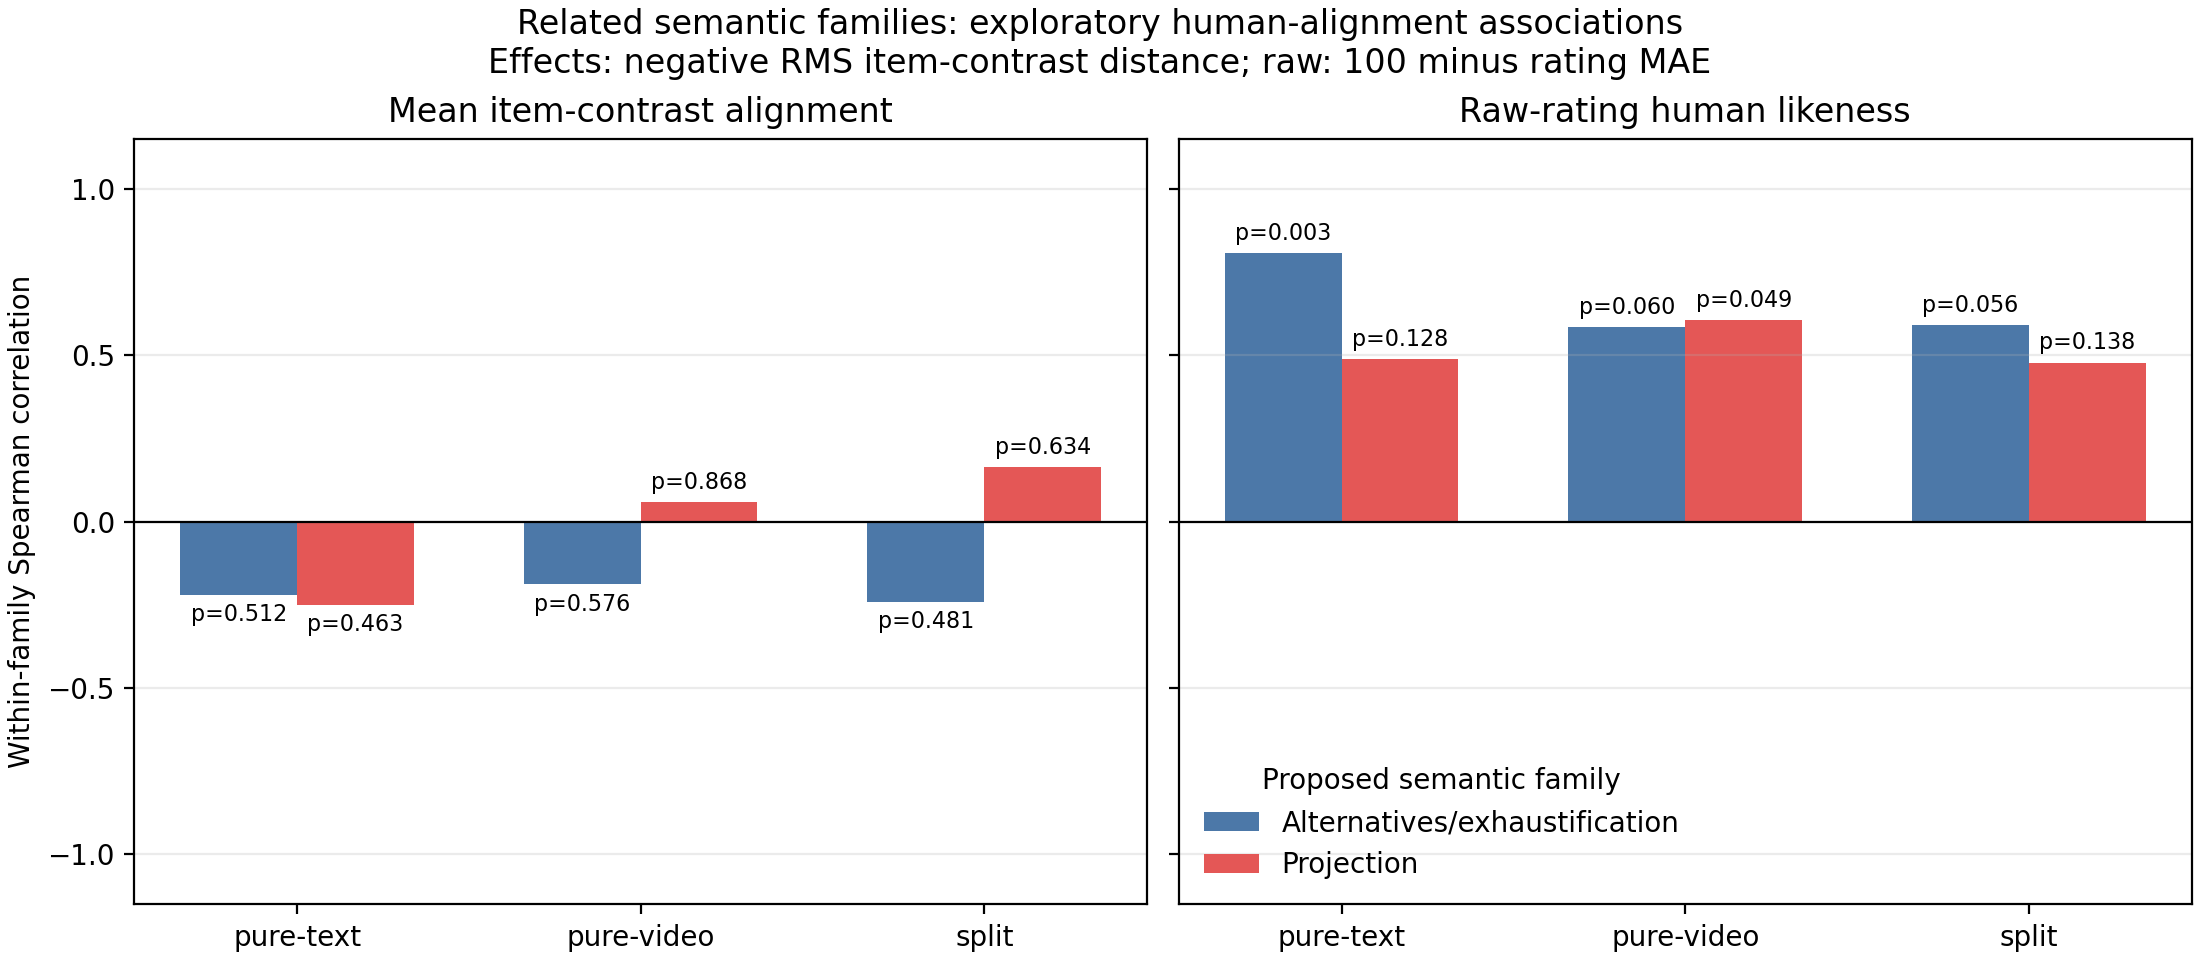

Source data for this figure (header and first rows):
analysis_level, input_mode, semantic_family, test_1, test_2, n_models, pearson_r, pearson_p, spearman_rho, spearman_p, p_method, spearman_q
effect, pure-text, Alternatives/exhaustification, Scalar implicature, Homogeneity, 11, 0.05152, 0.8486, -0.2202, 0.5116, pairing permutations (SciPy; up to 9999;…, 0.7608
effect, pure-text, Projection, Presupposition, Supplement, 11, 0.1065, 0.7316, -0.2495, 0.4628, pairing permutations (SciPy; up to 9999;…, 0.7608
effect, pure-video, Alternatives/exhaustification, Scalar implicature, Homogeneity, 11, -0.04831, 0.9052, -0.1889, 0.5756, pairing permutations (SciPy; up to 9999;…, 0.7608
effect, pure-video, Projection, Presupposition, Supplement, 11, 0.03577, 0.7952, 0.05747, 0.8684, pairing permutations (SciPy; up to 9999;…, 0.8684
effect, split, Alternatives/exhaustification, Scalar implicature, Homogeneity, 11, -0.06961, 0.9068, -0.2415, 0.4814, pairing permutations (SciPy; up to 9999;…, 0.7608
effect, split, Projection, Presupposition, Supplement, 11, 0.1329, 0.6652, 0.1628, 0.634, pairing permutations (SciPy; up to 9999;…, 0.7608
raw, pure-text, Alternatives/exhaustification, Scalar implicature, Homogeneity, 11, 0.6849, 0.02004, 0.8074, 0.002657, asymptotic (SciPy), 0.01594
raw, pure-text, Projection, Presupposition, Supplement, 11, 0.1763, 0.6041, 0.4874, 0.1283, asymptotic (SciPy), 0.1378
raw, pure-video, Alternatives/exhaustification, Scalar implicature, Homogeneity, 11, 0.7225, 0.01203, 0.5831, 0.0597, asymptotic (SciPy), 0.08954
raw, pure-video, Projection, Presupposition, Supplement, 11, 0.7144, 0.0135, 0.605, 0.04859, asymptotic (SciPy), 0.08954
raw, split, Alternatives/exhaustification, Scalar implicature, Homogeneity, 11, 0.6625, 0.02632, 0.5909, 0.05558, asymptotic (SciPy), 0.08954
raw, split, Projection, Presupposition, Supplement, 11, 0.3915, 0.2338, 0.4772, 0.1378, asymptotic (SciPy), 0.1378
